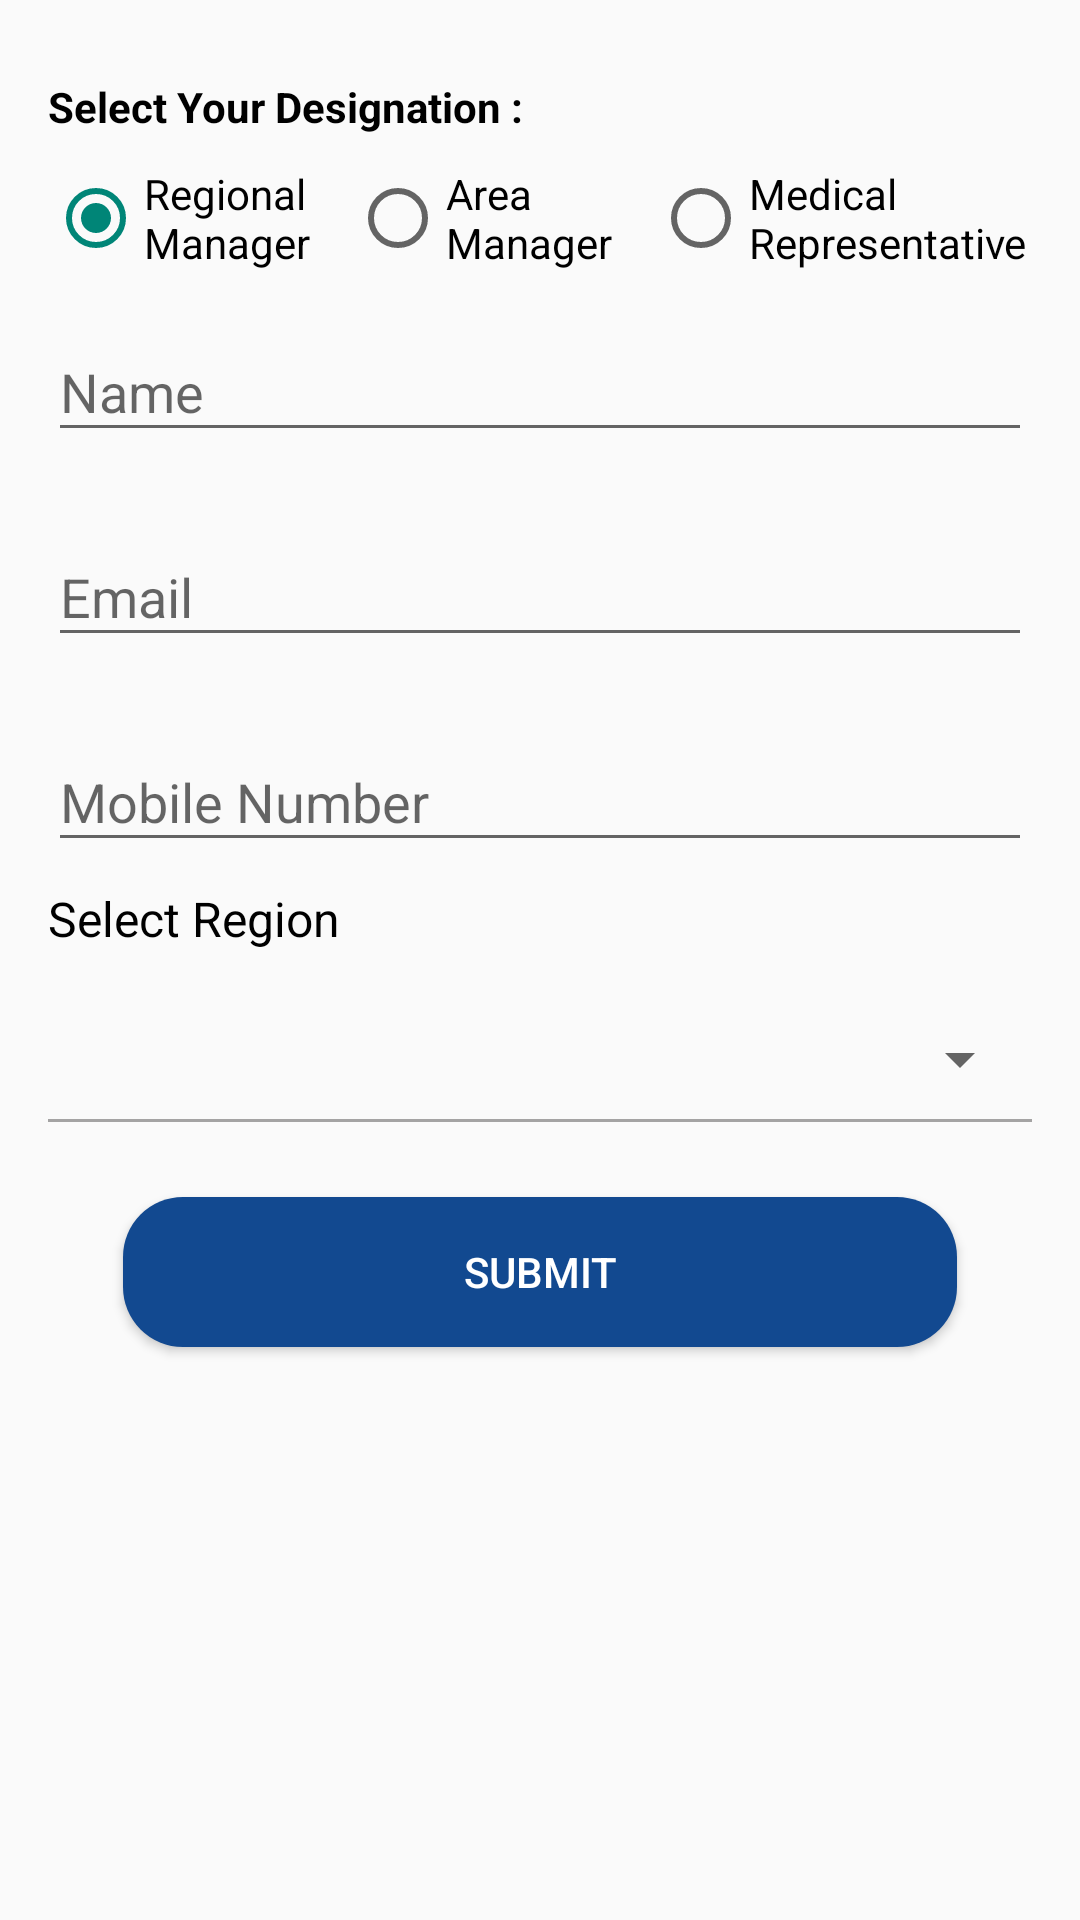

Here is an Android app screen rendered from its layout file. Give the layout XML and the strings, colors and styles it references.
<!-- AndroidManifest.xml: activity theme AppTheme.NoActionBar -->
<!-- res/layout/activity_userentry.xml -->
<?xml version="1.0" encoding="utf-8"?>
<RelativeLayout xmlns:android="http://schemas.android.com/apk/res/android"
    android:layout_width="match_parent"
    android:layout_height="match_parent">

<ScrollView
    android:layout_width="match_parent"
    android:layout_height="match_parent"
    android:paddingTop="@dimen/padding_10"
    android:orientation="vertical">

    <LinearLayout
        android:layout_width="match_parent"
        android:layout_height="match_parent"
        android:orientation="vertical"
        android:padding="16dp">

        <TextView
            android:layout_width="wrap_content"
            android:layout_height="wrap_content"
            android:textColor="@color/black"
            android:textStyle="bold"
            android:text="Select Your Designation : "/>

        <RadioGroup
            android:id="@+id/radio_gp_entry"
            android:layout_width="match_parent"
            android:layout_height="wrap_content"
            android:layout_marginTop="10dp"
            android:orientation="horizontal">

            <RadioButton
                android:id="@+id/radio_region_mgr"
                android:layout_width="0dp"
                android:layout_height="match_parent"
                android:layout_weight=".4"
                android:checked="true"
                android:text="Regional Manager" />

            <RadioButton
                android:id="@+id/radio_areamgr"
                android:layout_width="0dp"
                android:layout_height="match_parent"
                android:layout_weight=".4"
                android:text="Area Manager" />

            <RadioButton
                android:id="@+id/radio_represent"
                android:layout_width="0dp"
                android:layout_height="match_parent"
                android:layout_weight=".5"
                android:text="Medical Representative" />
        </RadioGroup>

        <android.support.design.widget.TextInputLayout
            android:layout_width="match_parent"
            android:layout_height="wrap_content"
            android:layout_marginBottom="8dp"
            android:layout_marginTop="8dp">

            <EditText
                android:id="@+id/edt_entry_name"
                android:layout_width="match_parent"
                android:layout_height="wrap_content"
                android:hint="Name"
                android:inputType="textPersonName" />
        </android.support.design.widget.TextInputLayout>

        <android.support.design.widget.TextInputLayout
            android:layout_width="match_parent"
            android:layout_height="wrap_content"
            android:layout_marginBottom="8dp"
            android:layout_marginTop="8dp">

            <EditText
                android:id="@+id/edt_entry_email"
                android:layout_width="match_parent"
                android:layout_height="wrap_content"
                android:hint="Email"
                android:inputType="textEmailAddress" />
        </android.support.design.widget.TextInputLayout>

        <android.support.design.widget.TextInputLayout
            android:layout_width="match_parent"
            android:layout_height="wrap_content"
            android:layout_marginBottom="8dp"
            android:layout_marginTop="8dp">

            <EditText
                android:id="@+id/edt_entry_mobile"
                android:layout_width="match_parent"
                android:layout_height="wrap_content"
                android:hint="Mobile Number"
                android:inputType="number"
                android:maxLength="10"/>
        </android.support.design.widget.TextInputLayout>

        

        <TextView
            android:layout_width="wrap_content"
            android:layout_height="wrap_content"
            android:text="Select Region"
            android:textSize="16dp"
            android:textColor="@color/black"/>

        <android.support.v7.widget.AppCompatSpinner
            android:id="@+id/spin_entry_city"
            android:layout_width="match_parent"
            android:layout_height="40dp"
            android:layout_marginTop="16dp"
            style="?android:attr/spinnerDropDownItemStyle">

        </android.support.v7.widget.AppCompatSpinner>

        <View
            android:id="@+id/view_city"
            android:layout_width="match_parent"
            android:layout_height="1dp"
            android:background="@color/medium_light_gray"/>

        <TextView
            android:id="@+id/tv_area_mgr"
            android:layout_width="wrap_content"
            android:layout_height="wrap_content"
            android:text="Select Area Manager"
            android:textSize="16dp"
            android:layout_marginTop="8dp"
            android:textColor="@color/black"
            android:visibility="gone"/>
        <android.support.v7.widget.AppCompatSpinner
            android:id="@+id/spin_entry_mgr"
            android:layout_width="match_parent"
            android:layout_height="40dp"
            android:layout_marginTop="16dp"
            android:visibility="gone"
            style="?android:attr/spinnerDropDownItemStyle">

        </android.support.v7.widget.AppCompatSpinner>

        <View
            android:visibility="gone"
            android:id="@+id/view_mgr"
            android:layout_width="match_parent"
            android:layout_height="1dp"
            android:background="@color/medium_light_gray"/>

        <TextView
            android:id="@+id/tv_area"
            android:layout_width="wrap_content"
            android:layout_height="wrap_content"
            android:text="Select Area "
            android:textSize="16dp"
            android:layout_marginTop="8dp"
            android:textColor="@color/black"
            android:visibility="gone"/>

        <android.support.v7.widget.AppCompatSpinner
            android:id="@+id/spin_entry_area"
            android:layout_width="match_parent"
            android:layout_height="40dp"
            android:layout_marginTop="16dp"
            android:visibility="gone"
            style="?android:attr/spinnerDropDownItemStyle">

        </android.support.v7.widget.AppCompatSpinner>
        <View
            android:visibility="gone"
            android:id="@+id/view_area"
            android:layout_width="match_parent"
            android:layout_height="1dp"
            android:background="@color/medium_light_gray"/>

        <android.support.v7.widget.AppCompatButton

            android:id="@+id/btn_entry_submit"
            android:layout_width="match_parent"
            android:layout_height="wrap_content"
            android:layout_alignParentBottom="true"
            android:text="Submit"
            android:textColor="@color/white"
            android:layout_marginLeft="@dimen/margin_25"
            android:layout_marginRight="@dimen/margin_25"
            android:layout_marginBottom="@dimen/margin_10"
            android:layout_marginTop="@dimen/margin_25"
            android:background="@drawable/button_round">

        </android.support.v7.widget.AppCompatButton>
    </LinearLayout>
</ScrollView>


</RelativeLayout>
<!-- resources referenced by this layout -->
<resources>
  <color name="black">#000000</color>
  <color name="medium_light_gray">#a4a3a3</color>
  <color name="white">#FFFFFF</color>
  <dimen name="margin_10">10.0dp</dimen>
  <dimen name="margin_25">25.0dp</dimen>
  <dimen name="padding_10">10.0dp</dimen>
  <dimen name="padding_15">15.0dp</dimen>
  <!-- drawable button_round (drawable) -->
  <shape xmlns:android="http://schemas.android.com/apk/res/android"
      android:dither="true"
      android:shape="rectangle">
  
      <corners android:radius="20dp" />
  
      <solid android:color="#124990" />
  
      <size
          android:width="200dp"
          android:height="50dp" />
  
  </shape>
  <!-- drawable gray_square (drawable) -->
  <?xml version="1.0" encoding="utf-8"?>
  <selector xmlns:android="http://schemas.android.com/apk/res/android">
      <item>
          <shape android:shape="rectangle">
              
              <solid android:color="#00ffffff"/>
              
              <stroke android:color="#777779" android:width="2dp"/>
              <corners android:radius="2dp"/>
          </shape>
      </item>
  </selector>
  <style name="AppTheme.NoActionBar">
          <item name="windowActionBar">false</item>
          <item name="windowNoTitle">true</item>
          <item name="android:textColor">@color/medium_light_gray</item>
          <item name="android:fitsSystemWindows">false</item>
          <item name="android:windowDrawsSystemBarBackgrounds" tools:ignore="NewApi">false</item>
          <item name="android:statusBarColor" tools:ignore="NewApi">@color/colorPrimaryDark</item>
          <item name="android:itemBackground">@color/colorPrimary</item>
          <item name="actionMenuTextColor">@color/medium_light_gray</item>
      </style>
  <color name="colorPrimaryDark">#3e9fdc</color>
  <color name="colorPrimary">#7cbfe9</color>
</resources>
